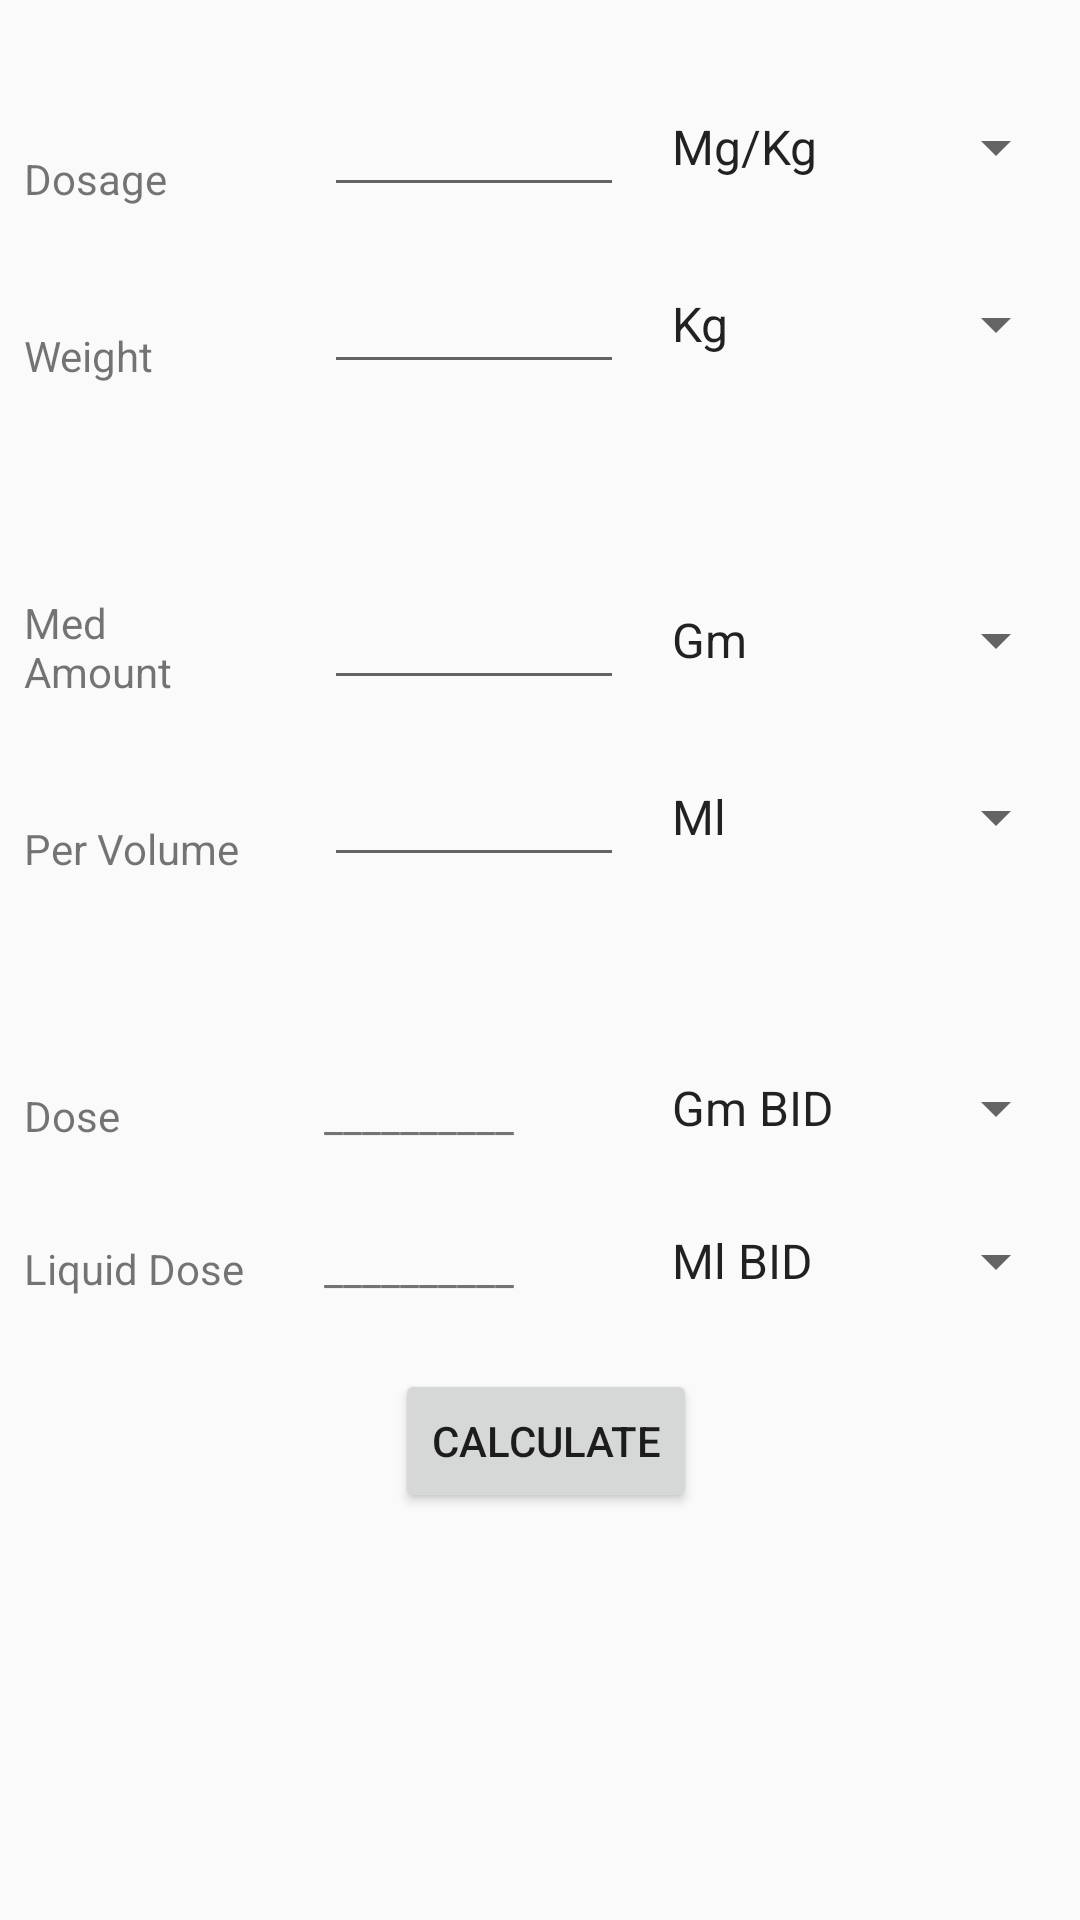

Android layout source for this screen:
<!-- AndroidManifest.xml: application theme AppTheme -->
<!-- res/layout/activity_dosage_calc.xml -->
<?xml version="1.0" encoding="utf-8"?>
<android.support.constraint.ConstraintLayout xmlns:android="http://schemas.android.com/apk/res/android"
                                             xmlns:app="http://schemas.android.com/apk/res-auto"
                                             xmlns:tools="http://schemas.android.com/tools"
                                             android:layout_width="match_parent"
                                             android:layout_height="match_parent"
                                             tools:context="com.timbuchalka.pg.DosageCalc">

    <TextView
        android:id="@+id/textView"
        android:layout_width="80dp"
        android:layout_height="wrap_content"
        android:layout_marginLeft="8dp"
        android:layout_marginTop="50dp"
        android:text="Dosage"
        app:layout_constraintLeft_toLeftOf="parent"
        app:layout_constraintTop_toTopOf="parent"/>
    <TextView
        android:id="@+id/textView2"
        android:layout_width="80dp"
        android:layout_height="wrap_content"
        android:layout_marginLeft="8dp"
        android:layout_marginTop="40dp"
        android:text="Weight"
        app:layout_constraintLeft_toLeftOf="parent"
        app:layout_constraintTop_toBottomOf="@+id/textView"/>
    <TextView
        android:id="@+id/textView3"
        android:layout_width="80dp"
        android:layout_height="wrap_content"
        android:text="Med Amount"
        android:layout_marginLeft="8dp"
        app:layout_constraintLeft_toLeftOf="parent"
        android:layout_marginTop="70dp"
        app:layout_constraintTop_toBottomOf="@+id/textView2" />
    <TextView
        android:id="@+id/textView4"
        android:layout_width="80dp"
        android:layout_height="wrap_content"
        android:text="Per Volume"
        android:layout_marginLeft="8dp"
        app:layout_constraintLeft_toLeftOf="parent"
        android:layout_marginTop="40dp"
        app:layout_constraintTop_toBottomOf="@+id/textView3" />
    <TextView
        android:id="@+id/textView6"
        android:layout_width="100dp"
        android:layout_height="wrap_content"
        android:layout_marginBottom="0dp"
        android:layout_marginLeft="100dp"
        android:text="__________"
        app:layout_constraintBottom_toBottomOf="@+id/textView5"
        app:layout_constraintLeft_toLeftOf="@+id/textView5" />
    <TextView
        android:id="@+id/textView7"
        android:layout_width="80dp"
        android:layout_height="wrap_content"
        android:text="Liquid Dose"
        android:layout_marginLeft="8dp"
        app:layout_constraintLeft_toLeftOf="parent"
        android:layout_marginTop="32dp"
        app:layout_constraintTop_toBottomOf="@+id/textView5" />

    <TextView
        android:id="@+id/textView8"
        android:layout_width="100dp"
        android:layout_height="wrap_content"
        android:layout_marginBottom="0dp"
        android:layout_marginLeft="100dp"
        android:text="__________"
        app:layout_constraintBottom_toBottomOf="@+id/textView7"
        app:layout_constraintLeft_toLeftOf="@+id/textView7" />


    <Button
        android:id="@+id/button2"
        android:layout_width="wrap_content"
        android:layout_height="wrap_content"
        android:layout_marginLeft="8dp"
        android:layout_marginRight="8dp"
        android:layout_marginTop="24dp"
        android:text="Calculate"
        app:layout_constraintLeft_toLeftOf="@+id/textView7"
        app:layout_constraintRight_toRightOf="@+id/spinner7"
        app:layout_constraintTop_toBottomOf="@+id/textView7" />

    <EditText
        android:id="@+id/editText"
        android:layout_width="100dp"
        android:layout_height="wrap_content"
        android:layout_marginBottom="0dp"
        android:layout_marginLeft="100dp"
        android:ems="10"
        android:inputType="numberDecimal"
        app:layout_constraintBottom_toBottomOf="@+id/textView"
        app:layout_constraintLeft_toLeftOf="@+id/textView" />



    <Spinner
        android:id="@+id/spinner"
        android:layout_width="140dp"
        android:layout_height="wrap_content"
        android:layout_marginBottom="8dp"
        android:layout_marginLeft="8dp"
        android:entries="@array/DosageSpinner"
        app:layout_constraintBottom_toBottomOf="@+id/editText"
        app:layout_constraintLeft_toRightOf="@+id/editText" />



    <EditText
        android:id="@+id/editText2"
        android:layout_width="100dp"
        android:layout_height="wrap_content"
        android:layout_marginBottom="0dp"
        android:layout_marginLeft="100dp"
        android:ems="10"
        android:inputType="numberDecimal"
        app:layout_constraintBottom_toBottomOf="@+id/textView2"
        app:layout_constraintLeft_toLeftOf="@+id/textView2" />

    <Spinner
        android:id="@+id/spinner2"
        android:layout_width="140dp"
        android:layout_height="wrap_content"
        android:layout_marginBottom="8dp"
        android:layout_marginLeft="8dp"
        android:entries="@array/WeightSpinner"
        app:layout_constraintBottom_toBottomOf="@+id/editText2"
        app:layout_constraintLeft_toRightOf="@+id/editText2" />



    <EditText
        android:id="@+id/editText3"
        android:layout_width="100dp"
        android:layout_height="wrap_content"
        android:layout_marginBottom="0dp"
        android:layout_marginLeft="100dp"
        android:ems="10"
        android:inputType="numberDecimal"
        app:layout_constraintBottom_toBottomOf="@+id/textView3"
        app:layout_constraintLeft_toLeftOf="@+id/textView3" />

    <Spinner
        android:id="@+id/spinner3"
        android:layout_width="140dp"
        android:layout_height="wrap_content"
        android:layout_marginBottom="8dp"
        android:layout_marginLeft="8dp"
        android:entries="@array/MedAmountSpinner"
        app:layout_constraintBottom_toBottomOf="@+id/editText3"
        app:layout_constraintLeft_toRightOf="@+id/editText3" />



    <EditText
        android:id="@+id/editText4"
        android:layout_width="100dp"
        android:layout_height="wrap_content"
        android:layout_marginBottom="0dp"
        android:layout_marginLeft="100dp"
        android:ems="10"
        android:inputType="numberDecimal"
        app:layout_constraintBottom_toBottomOf="@+id/textView4"
        app:layout_constraintLeft_toLeftOf="@+id/textView4" />

    <Spinner
        android:id="@+id/spinner4"
        android:layout_width="140dp"
        android:layout_height="wrap_content"
        android:layout_marginBottom="8dp"
        android:layout_marginLeft="8dp"
        android:entries="@array/PerVolumeSpinner"
        app:layout_constraintBottom_toBottomOf="@+id/editText4"
        app:layout_constraintLeft_toRightOf="@+id/editText4" />

    <TextView
        android:id="@+id/textView5"
        android:layout_width="80dp"
        android:layout_height="wrap_content"
        android:text="Dose"
        android:layout_marginLeft="8dp"
        app:layout_constraintLeft_toLeftOf="parent"
        android:layout_marginTop="70dp"
        app:layout_constraintTop_toBottomOf="@+id/textView4" />




    <Spinner
        android:id="@+id/spinner6"
        android:layout_width="140dp"
        android:layout_height="wrap_content"
        android:layout_marginBottom="0dp"
        android:layout_marginLeft="8dp"
        android:entries="@array/DoseSpinner"
        app:layout_constraintBottom_toBottomOf="@+id/textView6"
        app:layout_constraintLeft_toRightOf="@+id/textView6" />



    <Spinner
        android:id="@+id/spinner7"
        android:layout_width="140dp"
        android:layout_height="wrap_content"
        android:layout_marginBottom="0dp"
        android:layout_marginLeft="8dp"
        android:entries="@array/LiquidDoseSpinner"
        app:layout_constraintBottom_toBottomOf="@+id/textView8"
        app:layout_constraintLeft_toRightOf="@+id/textView8" />

</android.support.constraint.ConstraintLayout>
<!-- resources referenced by this layout -->
<resources>
  <string-array name="DosageSpinner">
  
  
          <item>Mg/Kg</item>
          <item>Mcg/Kg</item>
          <item>Gm/Kg</item>
  
      </string-array>
  <string-array name="DoseSpinner">
  
          <item>Gm BID</item>
          <item>Gm Daily</item>
          <item>Gm QID</item>
          <item>Gm TID</item>
          <item>Gm q1 hr</item>
          <item>Gm q2 hr</item>
          <item>Gm q4 hr</item>
          <item>Mcg BID</item>
          <item>Mcg Daily</item>
          <item>Mcg QID</item>
          <item>Mcg TID</item>
          <item>Mcg q1 hr</item>
          <item>Mcg q2 hr</item>
          <item>Mcg q4 hr</item>
          <item>Mg BID</item>
          <item>Mg Daily</item>
          <item>Mg QID</item>
          <item>Mg TID</item>
          <item>Mg q1 hr</item>
          <item>Mg q2 hr</item>
          <item>Mg q4 hr</item>
  
  
      </string-array>
  <string-array name="LiquidDoseSpinner">
  
          <item>Ml BID</item>
          <item>Ml Daily</item>
          <item>Ml QID</item>
          <item>Ml TID</item>
          <item>Ml q1 hr</item>
          <item>Ml q2 hr</item>
          <item>Ml q4 hr</item>
          <item>L BID</item>
          <item>L Daily</item>
          <item>L QID</item>
          <item>L TID</item>
          <item>L q1 hr</item>
          <item>L q2 hr</item>
          <item>L q4 hr</item>
  
      </string-array>
  <string-array name="MedAmountSpinner">
  
          <item>Gm</item>
          <item>Mcg</item>
          <item>Mg</item>
  
      </string-array>
  <string-array name="PerVolumeSpinner">
  
          <item>Ml</item>
          <item>L</item>
  
      </string-array>
  <string-array name="WeightSpinner">
  
          <item>Kg</item>
          <item>Lb</item>
  
      </string-array>
  <style name="AppTheme" parent="Theme.AppCompat.Light.DarkActionBar">
          
          <item name="colorPrimary">@color/colorPrimary</item>
          <item name="colorPrimaryDark">@color/colorPrimaryDark</item>
          <item name="colorAccent">@color/colorAccent</item>
      </style>
  <color name="colorPrimary">#5c6bc0</color>
  <color name="colorPrimaryDark">#303f9f</color>
  <color name="colorAccent">#FF4081</color>
</resources>
